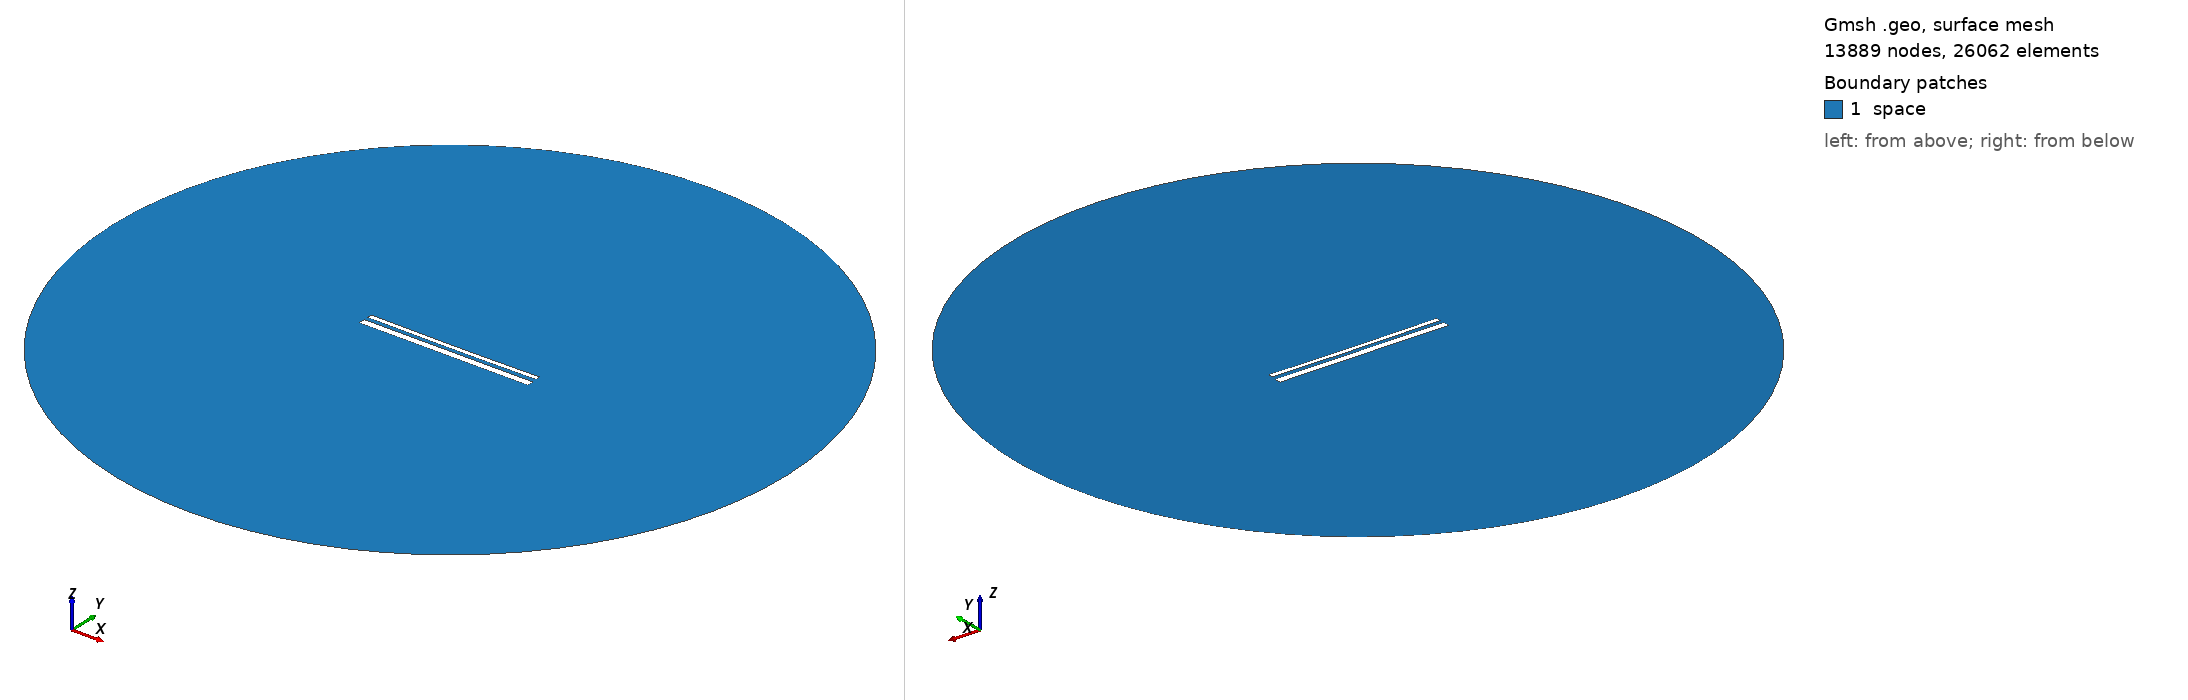

Gmsh geometry script, surface-meshed: 13889 nodes, 26062 surface elements. Boundary patches (legend numbers): 1 space. Left view from above one corner, right view from below the opposite corner. Legend entries are the model's physical surfaces. The drawing asked Gmsh for element sizes between 1% and 20% of the model's largest extent; the script's own settings can give other sizes.

=== 14013.geo (drawn) ===
//---------------------------------------
// Geometry kernel
//---------------------------------------

SetFactory("OpenCASCADE");



//---------------------------------------
// Parameters of the geometry
//---------------------------------------

// Overetch of the upper plate
overetch = 0.5;

// Distance between the plates
distance = 2.0;

// Discretization over the x axis (for the deformation)
nx = 50; 

// Length of the plate
L = 100 - overetch; 

// Number of modes
n = 4; 

// 1st mode coefficient
coeff(1) = 0.0;
beta(1) = 0.596864 * 3.1415926535 / L;

// 2nd mode coefficient
coeff(2) = -0.15;
beta(2) = 1.49418 * 3.1415926535 / L;

// 3rd mode coefficient
coeff(3) = 0.0;
beta(3) = 2.50025 * 3.1415926535 / L;

// 4th mode coefficient
coeff(4) = 0.0;
beta(4) = 3.49999 * 3.1415926535 / L;



//---------------------------------------
// Upper plate (deformed rectangle)
//---------------------------------------

// Coordiantes of the upper plate
xmin = -50;
xmax = 50 - overetch;

// Height of the upper plate
yheight = 4 - 2 * overetch;

// Indexes of the points
UpperID[] = {};
LowerID[] = {};
LeftID[] = {};
RightID[] = {};

// Point index
p = 1;

// Horizontal edges
For i In {1:nx}
    x = xmin + (i-1)*(xmax - xmin)/(nx-1);

    y_bottom = distance / 2 + overetch;
    For j In {1:n}
        C = (Cosh(beta(j)*L) + Cos(beta(j)*L)) / (Sinh(beta(j)*L) + Sin(beta(j)*L));
        y_bottom  = y_bottom + coeff(j) * (Cosh(beta(j)*(x+50)) - Cos(beta(j)*(x+50)) - C * (Sinh(beta(j)*(x+50)) - Sin(beta(j)*(x+50))));
    EndFor

    y_top = y_bottom + yheight;

    Point(p) = {x, y_top, 0, 1.0};
    UpperID[i] = p;
    p = p + 1;

    Point(p) = {x, y_bottom, 0, 1.0};
    LowerID[i] = p;
    p = p + 1;
EndFor

// Create point lists
UpperPts[] = {}; LowerPts[] = {};
For i In {1:nx}
  UpperPts[] += {UpperID[i]};
  LowerPts[] += {LowerID[i]};
EndFor

// Build splines
Spline(1) = {UpperPts[]};
Spline(2) = {LowerPts[]};
Line(3) = {LowerPts[nx-1], UpperPts[nx-1]};
Line(4) = {LowerPts[0], UpperPts[0]};

// Build the plane surface
Curve Loop(1) = {2, 3, -1, -4};
Plane Surface(1) = {1};



//---------------------------------------
// Lower plate (rectangle)
//---------------------------------------

// Vertices
Point(1001) = {-50, -1, 0, 1.0};
Point(1002) = { 50, -1, 0, 1.0};
Point(1003) = { 50,  -5, 0, 1.0};
Point(1004) = {-50,  -5, 0, 1.0};

// Edges
Line(5) = {1001, 1002};
Line(6) = {1002, 1003};
Line(7) = {1003, 1004};
Line(8) = {1004, 1001};

// Plane surface
Line Loop(2) = {5, 6, 7, 8};
Plane Surface(2) = {2}; 



//---------------------------------------
// Outer (fictious) boundary
//---------------------------------------

// Points
Point(1005) = {0, 0, 0};       // Center
Point(1006) = {200, 0, 0};     // Start point
Point(1007) = {0, 200, 0};     // 90 degrees
Point(1008) = {-200, 0, 0};    // 180 degrees
Point(1009) = {0, -200, 0};    // 270 degrees

// Circle arcs (each needs start, center, end)
Circle(9) = {1006, 1005, 1007};
Circle(10) = {1007, 1005, 1008};
Circle(11) = {1008, 1005, 1009};
Circle(12) = {1009, 1005, 1006};

// Plane surface for the entire domain
Curve Loop(3) = {9, 10, 11, 12};
Surface(3) = {3};

// Subtract the plates from the whole domain to obtain the actual domain where we want to solve the equations
BooleanDifference{ Surface{3}; Delete; }{ Surface{1}; Surface{2}; Delete; }




//---------------------------------------
// Transfinite Lines/Curves
//---------------------------------------

// Set the number of points on the boundaries
r = 7;

// Plates
Transfinite Curve {1, 2} = 50*r Using Progression 1;
Transfinite Curve {3, 4} = 2*r Using Progression 1;
Transfinite Line {5, 7} = 50*r Using Progression 1;
Transfinite Line {6, 8} = 2*r Using Progression 1;

// Outer boundary
Transfinite Line {9, 10, 11, 12} = 20 Using Progression 1;



//---------------------------------------
// Physical groups
//---------------------------------------                

// Physical curves (boundaries)
Physical Line("force_segment", 10) = {2};
Physical Line("upper_plate", 11) = {1, 3, 4};
Physical Line("lower_plate", 12) = {5, 6, 7, 8};
Physical Line("boundary", 20) = {9, 10, 11, 12};

// Physical Surfaces
Physical Surface("space", 30) = {3};



//---------------------------------------
// 6. Generate the Mesh
//---------------------------------------

// 2D mesh generation
Mesh 2;
